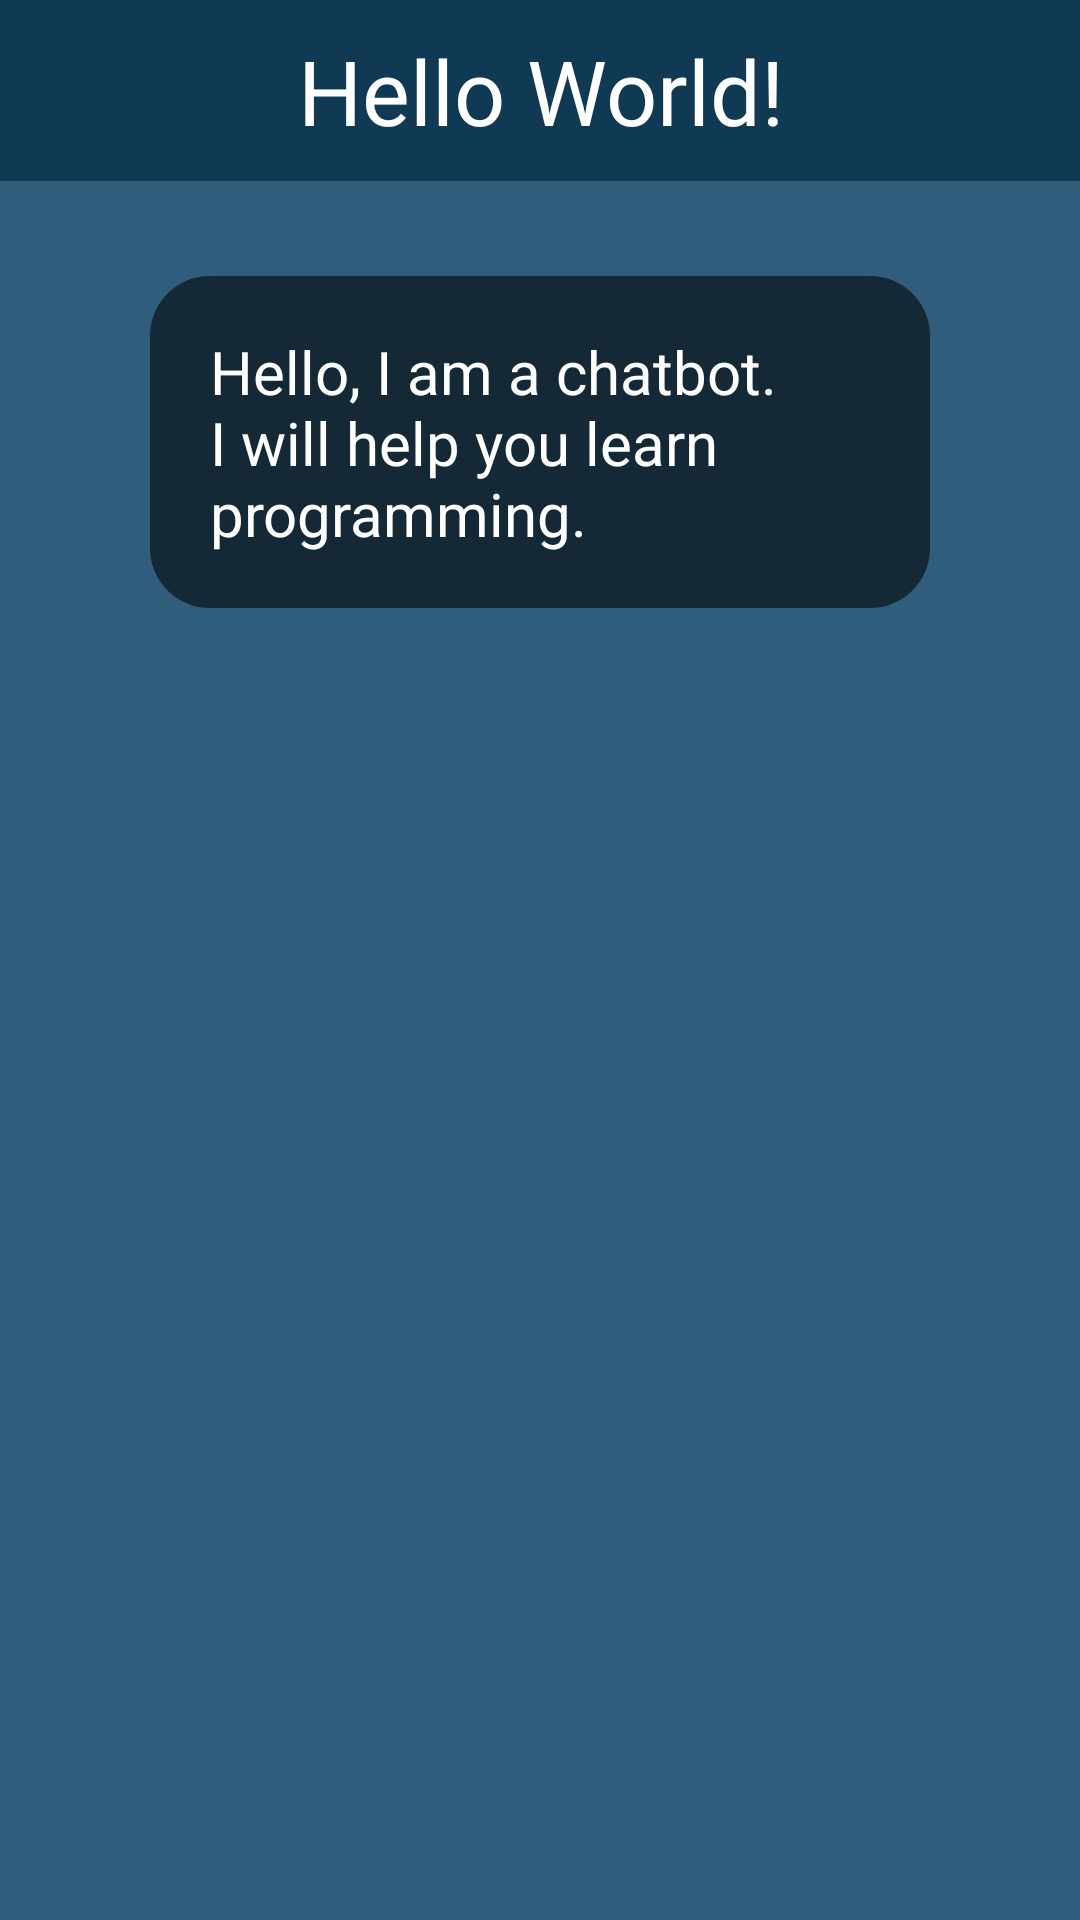

Reconstruct the res/layout file that produces this screen, plus the resources it refers to.
<!-- AndroidManifest.xml: application theme Theme.ForgetfulCoder -->
<!-- res/layout/activity_chat11uzd.xml -->
<?xml version="1.0" encoding="utf-8"?>
<ScrollView
    android:screenOrientation="portrait"
    android:background="@color/background"
    xmlns:android="http://schemas.android.com/apk/res/android"
    xmlns:tools="http://schemas.android.com/tools"
    android:layout_width="match_parent"
    android:layout_height="match_parent"
    tools:context=".category1.activity_chat_1_1uzd">

    <RelativeLayout
        android:layout_width="match_parent"
        android:layout_height="wrap_content">

        <TextView
            android:id="@+id/navBarFill"
            android:layout_above="@+id/message1"
            android:background="@color/topbar"
            android:backgroundTint="@color/topbar"
            android:layout_width="match_parent"
            android:layout_height="wrap_content"
            android:layout_alignParentTop="true"/>

        <View
            android:id="@+id/centerShim"
            android:layout_height="match_parent"
            android:layout_width="0dp"
            android:visibility="invisible"
            android:layout_centerHorizontal="true"/>

        <TextView
            android:id="@+id/headcat"
            android:text="@string/cat_1_uzd_1"
            android:fontFamily="@font/franklingothicheavy"
            android:textSize="30sp"
            android:background="@color/topbar"
            android:textColor="@color/white"
            android:padding="10dp"
            android:textAlignment="center"
            android:layout_width="match_parent"
            android:layout_height="wrap_content" />


        <ImageView
            android:id="@+id/backBtn"
            android:layout_width="55dp"
            android:gravity="center"
            android:layout_height="wrap_content"
            android:layout_above="@+id/message1"
            android:layout_alignParentTop="true"
            android:backgroundTint="@color/topbar"
            android:src="@drawable/back_btn_png"
            android:contentDescription="@string/back_hover_text" />

        <TextView
            android:id="@+id/message1"
            android:layout_width="match_parent"
            android:layout_height="wrap_content"
            android:layout_below="@id/headcat"
            android:layout_marginTop="30dp"
            android:layout_marginHorizontal="50dp"
            android:text="@string/message1_1_1"
            android:textSize="20sp"
            android:background="@drawable/dialoga_box"
            android:padding="20dp"
            android:textColor="@color/white" />

        <TextView
            android:id="@+id/message2"
            android:layout_width="match_parent"
            android:layout_height="wrap_content"
            android:layout_below="@id/message1"
            android:layout_marginTop="30dp"
            android:layout_marginHorizontal="50dp"
            android:text="@string/message2_1_1"
            android:textSize="20sp"
            android:background="@drawable/dialoga_box"
            android:padding="20dp"
            android:textColor="@color/white"
            android:visibility="gone"/>

        <TextView
            android:id="@+id/message3"
            android:layout_width="match_parent"
            android:layout_height="wrap_content"
            android:layout_below="@id/message2"
            android:layout_marginTop="30dp"
            android:layout_marginHorizontal="50dp"
            android:text="@string/message3_1_1"
            android:textSize="20sp"
            android:background="@drawable/dialoga_box"
            android:padding="20dp"
            android:textColor="@color/white"
            android:visibility="gone"/>

        <TextView
            android:id="@+id/message4"
            android:layout_width="match_parent"
            android:layout_height="wrap_content"
            android:layout_below="@id/message3"
            android:layout_marginTop="30dp"
            android:layout_marginHorizontal="50dp"
            android:text="@string/message4_1_1"
            android:textSize="20sp"
            android:background="@drawable/dialoga_box"
            android:padding="20dp"
            android:textColor="@color/white"
            android:visibility="gone"/>

        <TextView
            android:id="@+id/message5"
            android:layout_width="match_parent"
            android:layout_height="wrap_content"
            android:layout_below="@id/message4"
            android:layout_marginTop="30dp"
            android:layout_marginHorizontal="50dp"
            android:text="@string/message5_1_1"
            android:textSize="20sp"
            android:background="@drawable/dialoga_box"
            android:padding="20dp"
            android:textColor="@color/white"
            android:visibility="gone"/>

        <TextView
            android:id="@+id/message6"
            android:layout_width="match_parent"
            android:layout_height="wrap_content"
            android:layout_below="@id/message5"
            android:layout_marginTop="30dp"
            android:layout_marginHorizontal="50dp"
            android:text="@string/message6_1_1"
            android:textSize="20sp"
            android:background="@drawable/dialoga_box"
            android:padding="20dp"
            android:textColor="@color/white"
            android:visibility="gone"/>

        <TextView
            android:id="@+id/message7"
            android:layout_width="match_parent"
            android:layout_height="wrap_content"
            android:layout_below="@id/message6"
            android:layout_marginTop="30dp"
            android:layout_marginHorizontal="50dp"
            android:text="@string/message7_1_1"
            android:textSize="20sp"
            android:background="@drawable/dialoga_box"
            android:padding="20dp"
            android:textColor="@color/white"
            android:visibility="gone"/>
        <TextView
            android:id="@+id/message8"
            android:layout_width="match_parent"
            android:layout_height="wrap_content"
            android:layout_below="@id/message7"
            android:layout_marginTop="30dp"
            android:layout_marginHorizontal="50dp"
            android:text="@string/message8_1_1"
            android:textSize="20sp"
            android:background="@drawable/dialoga_box"
            android:padding="20dp"
            android:textColor="@color/white"
            android:visibility="gone"/>

        <TextView
            android:id="@+id/message9"
            android:layout_width="match_parent"
            android:layout_height="wrap_content"
            android:layout_below="@id/message8"
            android:layout_marginTop="30dp"
            android:layout_marginHorizontal="50dp"
            android:text="@string/message9_1_1"
            android:textSize="20sp"
            android:background="@drawable/dialoga_box"
            android:padding="20dp"
            android:textColor="@color/white"
            android:visibility="gone"/>
        <TextView
            android:id="@+id/message10"
            android:layout_width="match_parent"
            android:layout_height="wrap_content"
            android:layout_below="@id/message9"
            android:layout_marginTop="30dp"
            android:layout_marginHorizontal="50dp"
            android:text="@string/message10_1_1"
            android:textSize="20sp"
            android:background="@drawable/dialoga_box"
            android:padding="20dp"
            android:textColor="@color/white"
            android:visibility="gone"/>
        <TextView
            android:id="@+id/message11"
            android:layout_width="match_parent"
            android:layout_height="wrap_content"
            android:layout_below="@id/message10"
            android:layout_marginTop="30dp"
            android:layout_marginHorizontal="50dp"
            android:text="@string/message11_1_1"
            android:textSize="20sp"
            android:background="@drawable/dialoga_box"
            android:padding="20dp"
            android:textColor="@color/white"
            android:visibility="gone"/>

        <Button
            android:layout_width="wrap_content"
            android:layout_height="wrap_content"
            android:id="@+id/goToComp"
            android:layout_below="@+id/message11"
            android:layout_centerHorizontal="true"
            android:layout_marginTop="20dp"
            android:layout_marginBottom="15dp"
            android:text="@string/compiler"
            android:backgroundTint="@color/login_register_button_color"
            android:fontFamily="@font/franklingothicheavy"
            android:textSize="30sp"
            android:visibility="gone"/>


    </RelativeLayout>

</ScrollView>
<!-- resources referenced by this layout -->
<resources>
  <color name="background">#315D7C</color>
  <color name="login_register_button_color">#18537C</color>
  <color name="topbar">#103954</color>
  <color name="white">#FFFFFFFF</color>
  <!-- drawable dialoga_box (drawable) -->
  <?xml version="1.0" encoding="utf-8"?>
  <layer-list xmlns:android="http://schemas.android.com/apk/res/android">
  
      
      <item>
          <shape android:shape="rectangle">
  
          </shape>
      </item>
  
      
      <item android:bottom="2dp" android:top="5px">
          <shape android:shape="rectangle">
              <solid android:color="#142835"/>
              <corners android:radius="20dp"/>
          </shape>
      </item>
  </layer-list>
  <string name="back_hover_text">Back</string>
  <string name="cat_1_uzd_1">Hello World!</string>
  <string name="compiler">Compiler</string>
  <string name="message10_1_1">\"text\" or \'text\'</string>
  <string name="message11_1_1">Let\'s try write program that outputs \"Hello World!\"</string>
  <string name="message1_1_1">Hello, I am a chatbot. I will help you learn programming.</string>
  <string name="message2_1_1">Let\'s start with the basics.</string>
  <string name="message3_1_1">The first thing any programmer should do is type Hello World!</string>
  <string name="message4_1_1">To print something on screen use function \"print()\"</string>
  <string name="message5_1_1">In a more common scenario, you\'d want to communicate some message to the end user.</string>
  <string name="message6_1_1">First, you may pass a text directly to \"print()\"\n\nprint(\'Message Text\')</string>
  <string name="message7_1_1">In this example message \'Message Text\' is string.</string>
  <string name="message8_1_1">A string is a sequence of characters. Strings are used to store text data.</string>
  <string name="message9_1_1">Strings are created by enclosing characters in single or double quotes.</string>
  <style name="Theme.ForgetfulCoder" parent="Base.Theme.ForgetfulCoder" />
  <style name="Base.Theme.ForgetfulCoder" parent="Theme.Material3.DayNight.NoActionBar">
          
          
      </style>
</resources>
